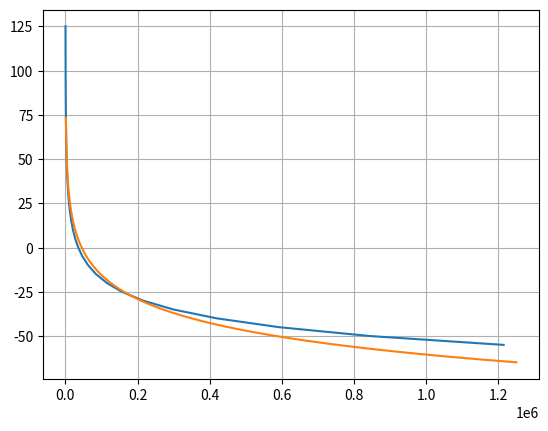

Here is the Python script that generated this plot:
import numpy as np
from scipy.optimize import curve_fit
import matplotlib.pyplot as plt

NTC10K_RES = np.array([1214600, 844390, 592430, 419380, 299480,
                       215670, 156410, 114660, 84510, 62927,
                       47077, 35563, 27119, 20860, 16204,
                       12683, 10000, 7942, 6327, 5074,
                       4103, 3336, 2724, 2237, 1846,
                       1530, 1275, 1068, 899.3, 760.7,
                       645.2, 549.4, 470.0, 403.6, 347.4,
                       300.1, 260.1],
                      dtype=np.float64)

NTC10K_TEMP = np.array([-55, -50, -45, -40, -35,
                        -30, -25, -20, -15, -10,
                        -5, 0, 5, 10, 15,
                        20, 25, 30, 35, 40,
                        45, 50, 55, 60, 65,
                        70, 75, 80, 85, 90,
                        95, 100, 105, 110, 115,
                        120, 125],
                       dtype=np.float64)

def funtion(x, a, b, c):
    return a * np.log(x - b) + c
    # return a / (x -  b) + c

popt, pcov = curve_fit(funtion, NTC10K_RES, NTC10K_TEMP)

error = np.max(funtion(NTC10K_RES, *popt) - NTC10K_TEMP)

print(f"{popt =}error_max = { error}")

x = np.linspace(0, 1250000, 1000)

plt.plot(NTC10K_RES, NTC10K_TEMP)

plt.plot(x, funtion(x, *popt))
plt.grid()
plt.show()
